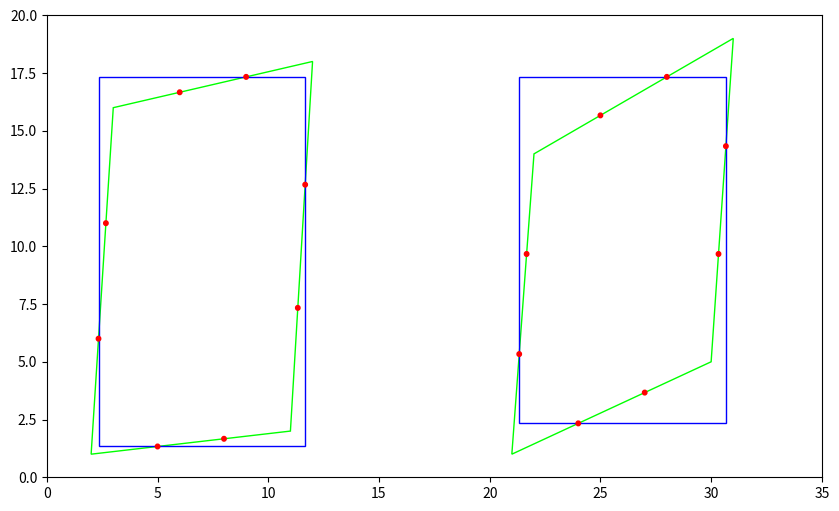

This chart was generated by the following Python code:
from __future__ import division

import collections
import matplotlib.patches as patches
import matplotlib.pyplot as plt

%matplotlib inline

def poly2bbox(poly):
    key_points = list()
    rotated = collections.deque(poly)
    rotated.rotate(1)
    for (x0, y0), (x1, y1) in zip(poly, rotated):
        for ratio in (1/3, 2/3):
            key_points.append((x0 * ratio + x1 * (1 - ratio), y0 * ratio + y1 * (1 - ratio)))
    x, y = zip(*key_points)
    adjusted_bbox = (min(x), min(y), max(x) - min(x), max(y) - min(y))
    return key_points, adjusted_bbox

polygons = [
    [[2, 1], [11, 2], [12, 18], [3, 16]],
    [[21, 1], [30, 5], [31, 19], [22, 14]],
]

plt.figure(figsize=(10, 6))
plt.xlim(0, 35)
plt.ylim(0, 20)
ax = plt.gca()
for polygon in polygons:
    color = (0, 1, 0)
    ax.add_patch(patches.Polygon(polygon, fill=False, color=(0, 1, 0)))
    key_points, adjusted_bbox = poly2bbox(polygon)
    ax.add_patch(patches.Rectangle(adjusted_bbox[:2], *adjusted_bbox[2:], fill=False, color=(0, 0, 1)))
    for kp in key_points:
        ax.add_patch(patches.Circle(kp, radius=0.1, fill=True, color=(1, 0, 0)))
plt.show()